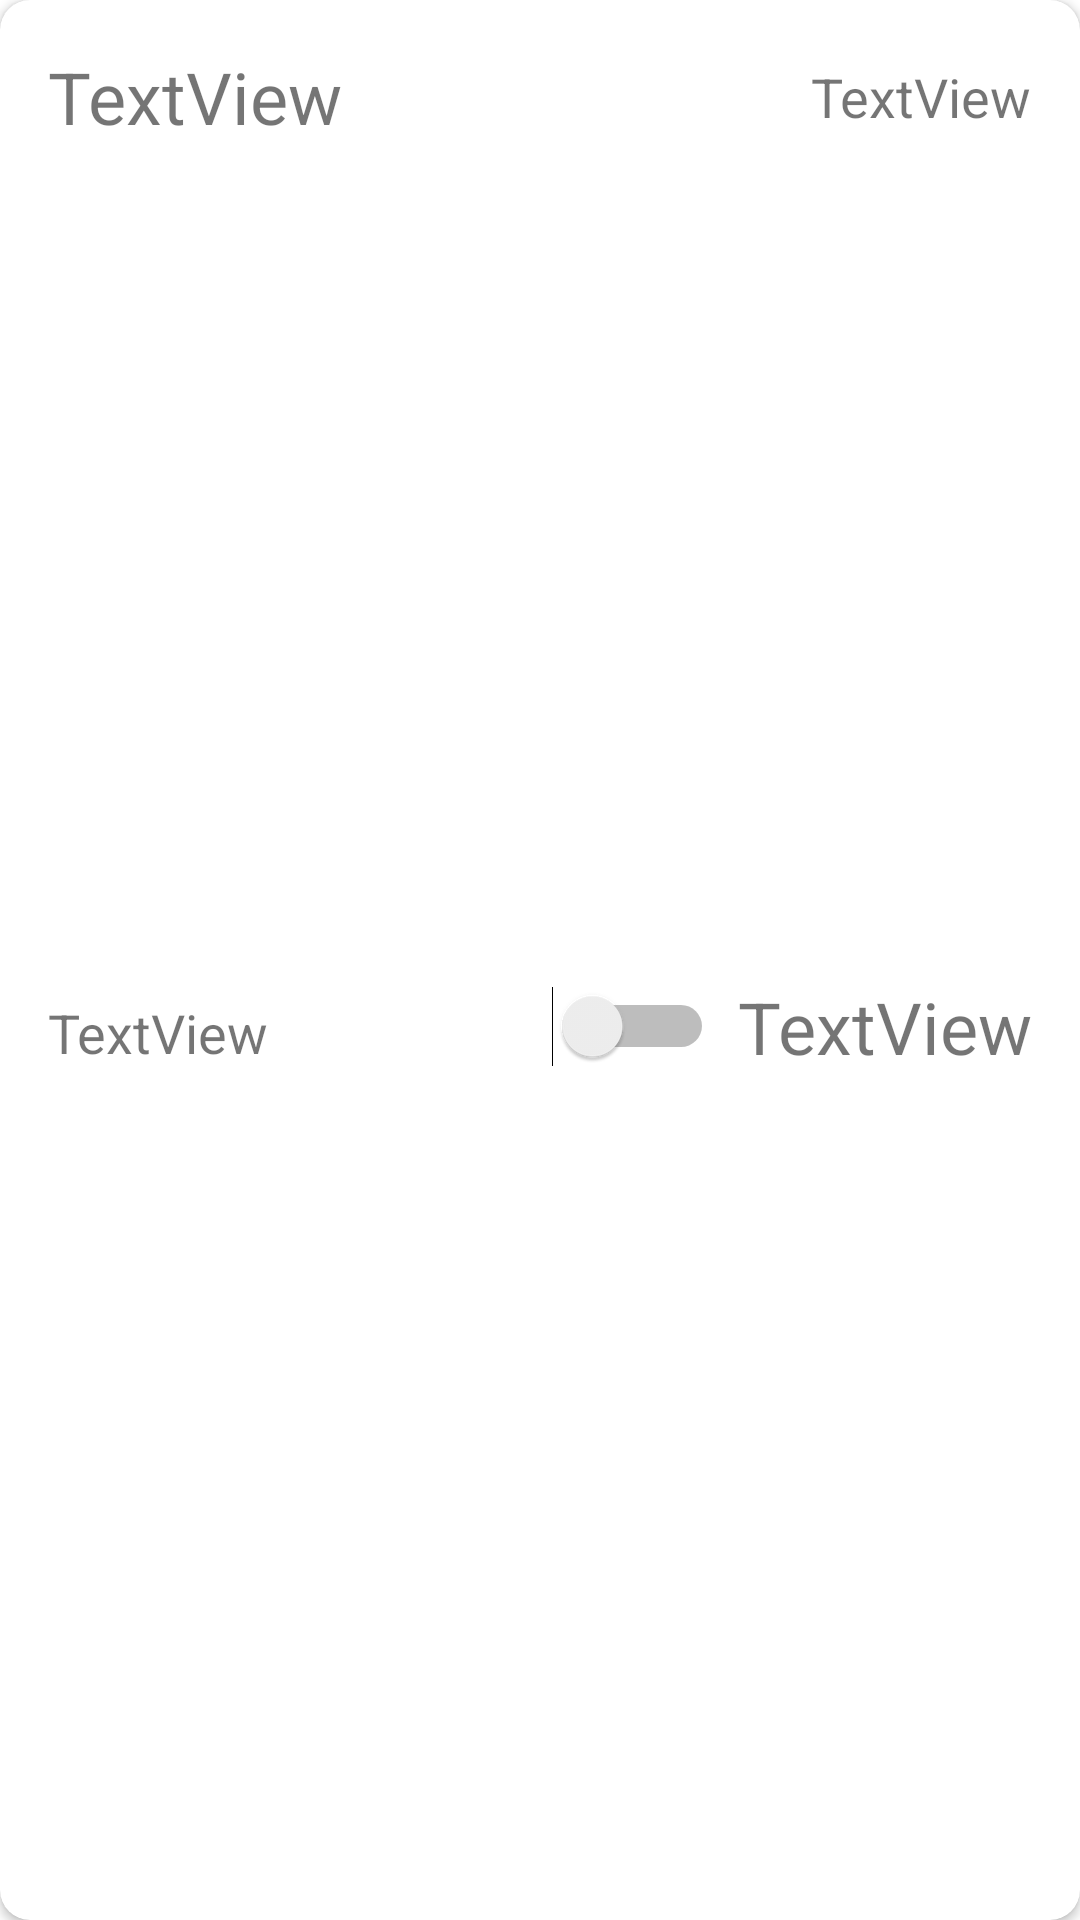

This screen was rendered from an Android layout file. Write that file and the resources it references.
<!-- AndroidManifest.xml: application theme Theme.ProgressiveNotes -->
<!-- res/layout/note_item.xml -->
<?xml version="1.0" encoding="utf-8"?>
<androidx.cardview.widget.CardView xmlns:android="http://schemas.android.com/apk/res/android"
    xmlns:app="http://schemas.android.com/apk/res-auto"
    xmlns:tools="http://schemas.android.com/tools"
    android:layout_width="match_parent"
    android:layout_height="wrap_content"
    android:layout_margin="10dp"
    app:cardCornerRadius="10dp"
    app:cardPreventCornerOverlap="false"
    app:layout_constraintBottom_toBottomOf="parent"
    app:layout_constraintEnd_toEndOf="parent"
    app:layout_constraintStart_toStartOf="parent"
    app:layout_constraintTop_toTopOf="parent">

    <androidx.constraintlayout.widget.ConstraintLayout
        android:layout_width="match_parent"
        android:layout_height="match_parent">

        <TextView
            android:id="@+id/tvTitle"
            android:layout_width="wrap_content"
            android:layout_height="wrap_content"
            android:layout_marginStart="16dp"
            android:layout_marginTop="16dp"
            android:text="TextView"
            android:textSize="24sp"
            app:layout_constraintStart_toStartOf="parent"
            app:layout_constraintTop_toTopOf="parent" />

        <TextView
            android:id="@+id/tvDescription"
            android:layout_width="0dp"
            android:layout_height="wrap_content"
            android:layout_marginStart="16dp"
            android:layout_marginTop="16dp"
            android:layout_marginEnd="16dp"
            android:layout_marginBottom="16dp"
            android:text="TextView"
            android:textSize="18sp"
            app:layout_constraintBottom_toBottomOf="parent"
            app:layout_constraintEnd_toStartOf="@+id/switchOnOff"
            app:layout_constraintStart_toStartOf="parent"
            app:layout_constraintTop_toBottomOf="@+id/tvTitle" />

        <TextView
            android:id="@+id/tvAuthor"
            android:layout_width="wrap_content"
            android:layout_height="wrap_content"
            android:layout_marginEnd="16dp"
            android:text="TextView"
            android:textSize="18sp"
            app:layout_constraintBottom_toBottomOf="@+id/tvTitle"
            app:layout_constraintEnd_toEndOf="parent"
            app:layout_constraintTop_toTopOf="@+id/tvTitle" />

        <TextView
            android:id="@+id/tvTime"
            android:layout_width="wrap_content"
            android:layout_height="wrap_content"
            android:layout_marginTop="16dp"
            android:layout_marginEnd="16dp"
            android:layout_marginBottom="16dp"
            android:text="TextView"
            android:textSize="24sp"
            app:layout_constraintBottom_toBottomOf="parent"
            app:layout_constraintEnd_toEndOf="parent"
            app:layout_constraintTop_toBottomOf="@+id/tvAuthor" />

        <Switch
            android:id="@+id/switchOnOff"
            android:layout_width="wrap_content"
            android:layout_height="wrap_content"
            android:layout_marginEnd="8dp"
            app:layout_constraintBottom_toBottomOf="@+id/tvTime"
            app:layout_constraintEnd_toStartOf="@+id/tvTime"
            app:layout_constraintTop_toTopOf="@+id/tvTime"
            tools:ignore="UseSwitchCompatOrMaterialXml" />
    </androidx.constraintlayout.widget.ConstraintLayout>
</androidx.cardview.widget.CardView>
<!-- resources referenced by this layout -->
<resources>
  <style name="Theme.ProgressiveNotes" parent="Theme.MaterialComponents.DayNight.NoActionBar">
          
          <item name="colorPrimary">@color/purple_500</item>
          <item name="colorPrimaryVariant">@color/purple_700</item>
          <item name="colorOnPrimary">@color/white</item>
          
          <item name="colorSecondary">@color/teal_200</item>
          <item name="colorSecondaryVariant">@color/teal_700</item>
          <item name="colorOnSecondary">@color/black</item>
          
          <item name="android:statusBarColor" tools:targetApi="l">?attr/colorPrimaryVariant</item>
          
      </style>
  <!-- not gathered from this repository: default colours our renderer supplied (Android Studio template values) -->
  <color name="purple_500">#FF6200EE</color>
  <color name="purple_700">#FF3700B3</color>
  <color name="teal_200">#FF03DAC5</color>
  <color name="teal_700">#FF018786</color>
  <color name="black">#FF000000</color>
  <color name="white">#FFFFFFFF</color>
</resources>
